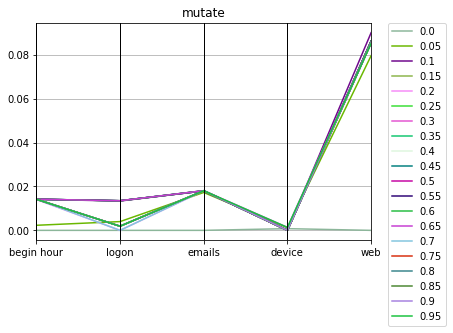

The data file committed next to this chart (first rows):
mutate, Max_fit, Gen, Hof
0.05498, 0, 0.0, [0.0, 1.0, 0.0, 0.0, 0.00078110761059181…
0.07691, 100, 0.05, [0.0023104517728310815, 1.0, 0.003994159…
0.07822, 91, 0.1, [0.014148021219507203, 1.0, 0.0133766645…
0.08194, 88, 0.15, [0.014148021219507203, 1.0, 0.0135017957…
0.08234, 73, 0.2, [0.014084196248169634, 1.0, 0.0, 0.01807…
0.08225, 70, 0.25, [0.014120409838992466, 1.0, 0.0018981466…
0.08225, 68, 0.3, [0.014084196248169634, 1.0, 0.0018981466…
0.08195, 91, 0.35, [0.014204677143377335, 1.0, 0.0135017957…
0.08195, 88, 0.4, [0.014204677143377335, 1.0, 0.0135017957…
0.08194, 85, 0.45, [0.014204677143377335, 1.0, 0.0135017957…
0.08195, 83, 0.5, [0.014204677143377335, 1.0, 0.0135017957…
0.08196, 81, 0.55, [0.014204677143377335, 1.0, 0.0135017957…
0.08196, 78, 0.6, [0.014204677143377335, 1.0, 0.0134879372…
0.08239, 89, 0.65, [0.014204677143377335, 1.0, 0.0135017957…
0.08249, 74, 0.7, [0.014204677143377335, 1.0, 0.0, 0.01808…
0.08239, 73, 0.75, [0.014204677143377335, 1.0, 0.0018981466…
0.08239, 70, 0.8, [0.014212806087334743, 1.0, 0.0018766631…
0.08239, 97, 0.85, [0.014212806087334743, 1.0, 0.0018766631…
0.08239, 76, 0.9, [0.014212806087334743, 1.0, 0.0018766631…
0.08229, 99, 0.95, [0.014191814084742243, 1.0, 0.0018766631…
